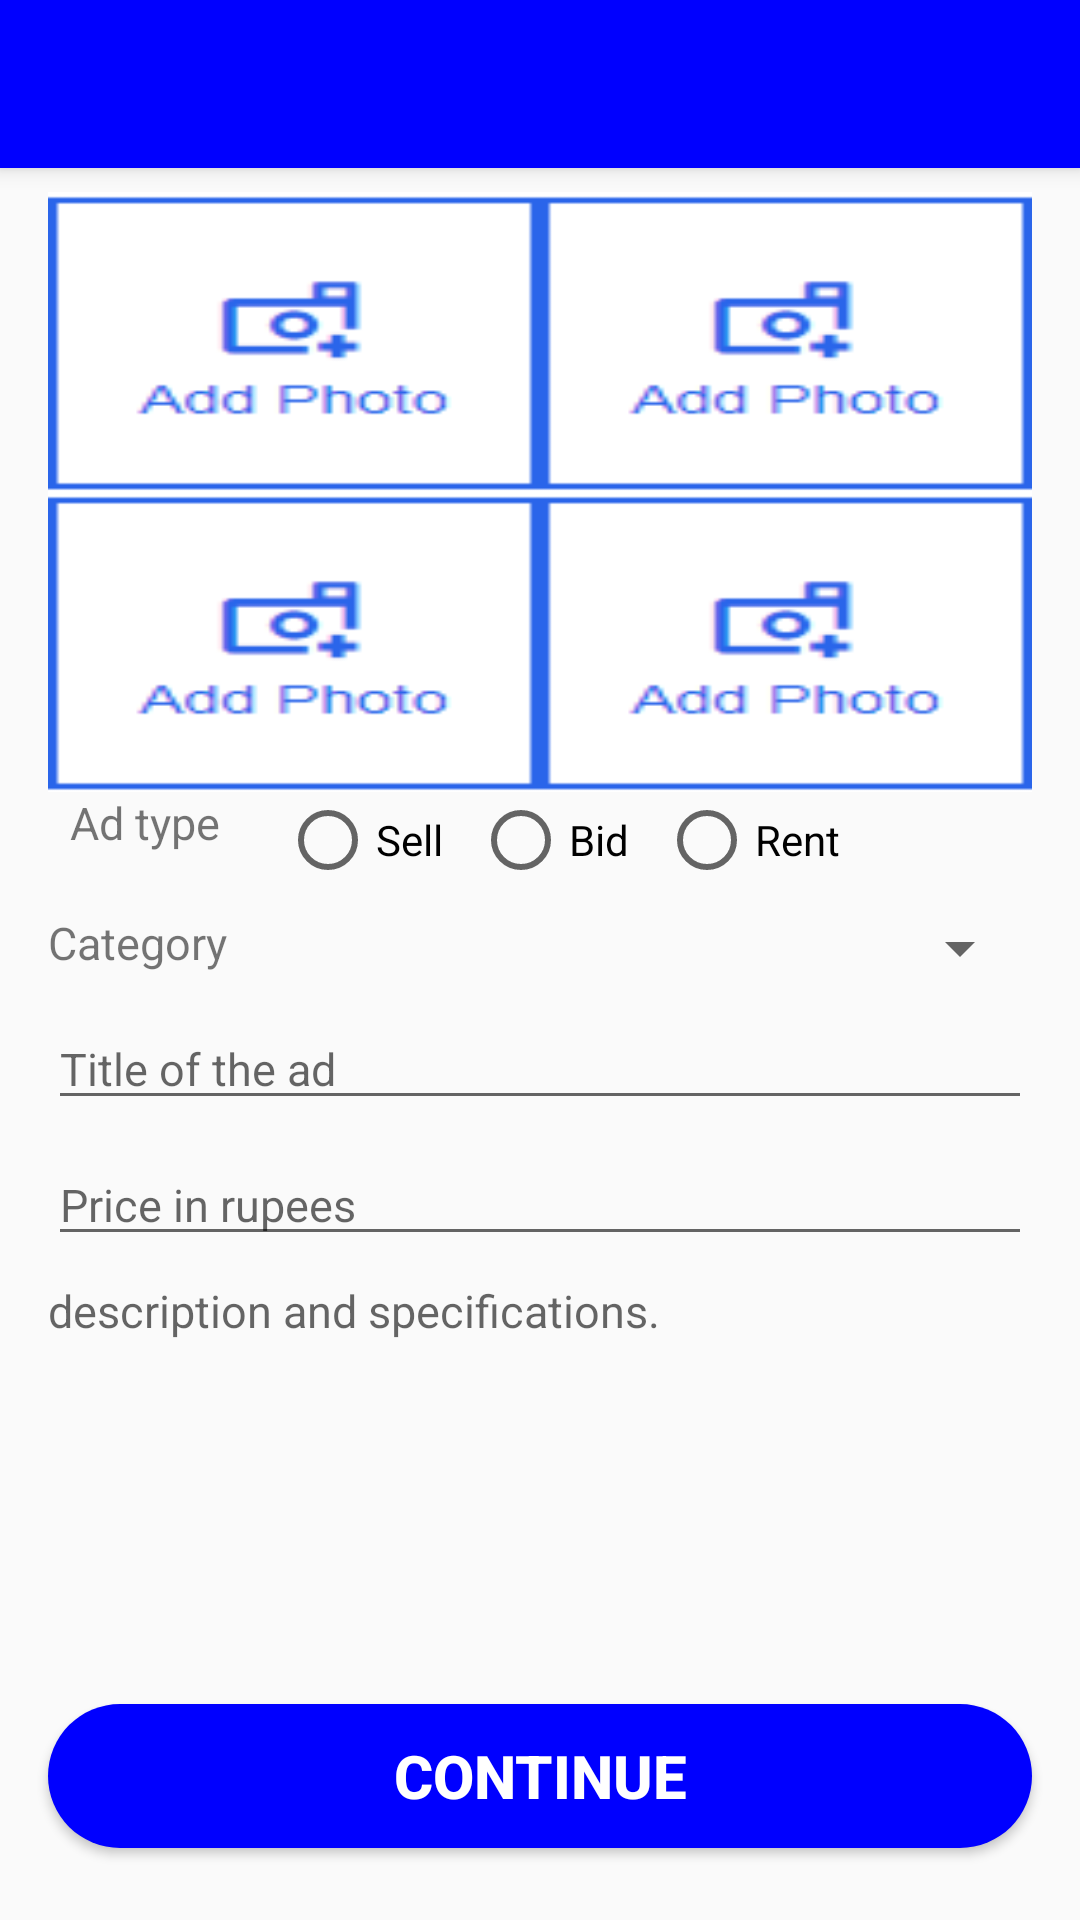

Write the Android layout XML for this screen, with the resource values it uses.
<!-- AndroidManifest.xml: application theme AppTheme -->
<!-- res/layout/activity_create__ad.xml -->
<?xml version="1.0" encoding="utf-8"?>
<androidx.constraintlayout.widget.ConstraintLayout xmlns:android="http://schemas.android.com/apk/res/android"
    xmlns:app="http://schemas.android.com/apk/res-auto"
    xmlns:tools="http://schemas.android.com/tools"
    android:layout_width="match_parent"
    android:layout_height="match_parent"
    tools:context=".Create_Ad">


    <androidx.appcompat.widget.Toolbar
        android:id="@+id/toolbar_create_ad"
        android:layout_width="match_parent"
        android:layout_height="?attr/actionBarSize"
        android:background="?attr/colorPrimary"
        android:elevation="4dp"
        android:theme="@style/ThemeOverlay.AppCompat.Dark.ActionBar"
        app:layout_constraintLeft_toLeftOf="parent"
        app:layout_constraintRight_toRightOf="parent"
        app:layout_constraintTop_toTopOf="parent"
        app:popupTheme="@style/ThemeOverlay.AppCompat.Dark" />

    <ScrollView
        android:layout_width="match_parent"
        android:layout_height="0dp"
        app:layout_constraintBottom_toTopOf="@id/id_upload_btn"
        app:layout_constraintLeft_toLeftOf="parent"
        app:layout_constraintRight_toRightOf="parent"
        app:layout_constraintTop_toBottomOf="@id/toolbar_create_ad">

        <androidx.appcompat.widget.LinearLayoutCompat
            android:layout_width="match_parent"
            android:layout_height="0dp"
            android:layout_marginLeft="16dp"
            android:layout_marginTop="8dp"
            android:layout_marginRight="16dp"
            android:layout_marginBottom="8dp"
            android:focusable="true"
            android:focusableInTouchMode="true"
            android:orientation="vertical"
            app:layout_constraintBottom_toTopOf="@id/id_upload_btn"
            app:layout_constraintLeft_toLeftOf="parent"
            app:layout_constraintRight_toRightOf="parent"
            app:layout_constraintTop_toBottomOf="@id/toolbar_create_ad">

            <LinearLayout
                android:layout_width="match_parent"
                android:layout_height="200dp"
                android:orientation="vertical"
                >

                <androidx.appcompat.widget.LinearLayoutCompat
                    android:layout_width="match_parent"
                    android:layout_height="100dp"
                    android:orientation="horizontal"
                    >
                    <androidx.appcompat.widget.AppCompatImageView
                        android:layout_width="0dp"
                        android:layout_height="match_parent"
                        android:layout_weight=".50"
                        android:id="@+id/id_imageView1"
                        android:scaleType="fitXY"
                        android:src="@drawable/ad_photo"
                        />

                    <androidx.appcompat.widget.AppCompatImageView
                        android:layout_width="0dp"
                        android:layout_height="match_parent"
                        android:layout_weight=".50"
                        android:id="@+id/id_imageView2"
                        android:scaleType="fitXY"
                        android:src="@drawable/ad_photo"

                        />


                </androidx.appcompat.widget.LinearLayoutCompat>


                <androidx.appcompat.widget.LinearLayoutCompat
                    android:layout_width="match_parent"
                    android:layout_height="100dp"
                    android:orientation="horizontal"
                    >
                    <androidx.appcompat.widget.AppCompatImageView
                        android:layout_width="0dp"
                        android:layout_height="match_parent"
                        android:layout_weight=".50"
                        android:id="@+id/id_imageView3"
                        android:scaleType="fitXY"
                        android:src="@drawable/ad_photo"

                        />

                    <androidx.appcompat.widget.AppCompatImageView
                        android:layout_width="0dp"
                        android:layout_height="match_parent"
                        android:layout_weight=".50"
                        android:id="@+id/id_imageView4"
                        android:scaleType="fitXY"
                        android:src="@drawable/ad_photo"

                        />


                </androidx.appcompat.widget.LinearLayoutCompat>



            </LinearLayout>



            
            
            
            
            
            

            <androidx.appcompat.widget.LinearLayoutCompat
                android:layout_width="match_parent"
                android:layout_height="wrap_content"
                android:orientation="horizontal">

                <TextView
                    android:layout_width="wrap_content"
                    android:layout_height="wrap_content"
                    android:text="  Ad type"
                    android:textSize="15dp" />

                <RadioGroup xmlns:android="http://schemas.android.com/apk/res/android"
                    android:id="@+id/id_radioGroup"
                    android:layout_width="match_parent"
                    android:layout_height="wrap_content"
                    android:layout_gravity="center"
                    android:layout_marginLeft="10dp"
                    android:orientation="horizontal">

                    <RadioButton
                        android:id="@+id/id_cell"
                        android:layout_width="wrap_content"
                        android:layout_height="wrap_content"
                        android:layout_marginLeft="10dp"
                        android:text="Sell" />

                    <RadioButton
                        android:id="@+id/id_bid"
                        android:layout_width="wrap_content"
                        android:layout_height="wrap_content"
                        android:layout_marginLeft="10dp"
                        android:text="Bid" />

                    <RadioButton
                        android:id="@+id/id_rent"
                        android:layout_width="wrap_content"
                        android:layout_height="wrap_content"
                        android:layout_marginLeft="10dp"
                        android:text="Rent" />

                </RadioGroup>

            </androidx.appcompat.widget.LinearLayoutCompat>

            <LinearLayout
                android:layout_width="match_parent"
                android:layout_height="wrap_content"
                android:layout_marginTop="8dp"
                android:orientation="horizontal">

                <TextView
                    android:layout_width="0dp"
                    android:layout_height="wrap_content"
                    android:layout_weight="0.30"
                    android:text="Category"
                    android:textSize="15sp" />

                <androidx.appcompat.widget.AppCompatSpinner
                    android:id="@+id/category_spinner"
                    android:layout_width="0dp"
                    android:layout_height="wrap_content"
                    android:layout_weight="0.70" />

            </LinearLayout>


            <EditText
                android:id="@+id/id_title"
                android:layout_width="match_parent"
                android:layout_height="wrap_content"
                android:layout_marginTop="8dp"
                android:hint="Title of the ad"
                android:inputType="text"
                android:textSize="15dp" />


            <EditText
                android:id="@+id/id_price"
                android:layout_width="match_parent"
                android:layout_height="wrap_content"
                android:layout_marginTop="8dp"
                android:hint="Price in rupees"
                android:inputType="number"
                android:textSize="15dp" />

            <EditText
                android:id="@+id/id_desc_spec"
                android:layout_width="match_parent"
                android:layout_height="wrap_content"
                android:layout_marginTop="8dp"
                android:background="@drawable/edittext_background"
                android:gravity="top|left"
                android:hint="description and specifications."
                android:inputType="textMultiLine"
                android:lines="8"
                android:maxLines="10"
                android:minLines="6"
                android:scrollbars="vertical"
                android:textSize="15dp" />


        </androidx.appcompat.widget.LinearLayoutCompat>
    </ScrollView>


    <Button
        android:id="@+id/id_upload_btn"
        android:layout_width="match_parent"
        android:layout_height="wrap_content"
        android:layout_marginLeft="16dp"
        android:layout_marginRight="16dp"
        android:layout_marginBottom="24dp"
        android:background="@drawable/rounded_button_background"
        android:text="Continue"

        android:textColor="#ffffff"
        android:textSize="20dp"
        android:textStyle="bold"
        app:layout_constraintBottom_toBottomOf="parent"
        app:layout_constraintLeft_toLeftOf="parent"
        app:layout_constraintRight_toRightOf="parent" />


</androidx.constraintlayout.widget.ConstraintLayout>
<!-- resources referenced by this layout -->
<resources>
  <!-- drawable ad_photo: png bitmap (drawable, 1284 bytes) -->
  <!-- drawable rounded_button_background (drawable) -->
  <?xml version="1.0" encoding="utf-8"?>
  <shape xmlns:android="http://schemas.android.com/apk/res/android"
      android:shape="rectangle">
  
      <solid
          android:color="#0000FF"
          />
  
      <corners
          android:radius="25dp"
          />
  
  </shape>
  <style name="AppTheme" parent="Theme.AppCompat.Light.DarkActionBar">
          
  
  
  
          <item name="colorPrimary">#0000FF</item>
          <item name="colorPrimaryDark">#0000FF</item>
          <item name="colorAccent">#000000</item>
  
      </style>
</resources>
